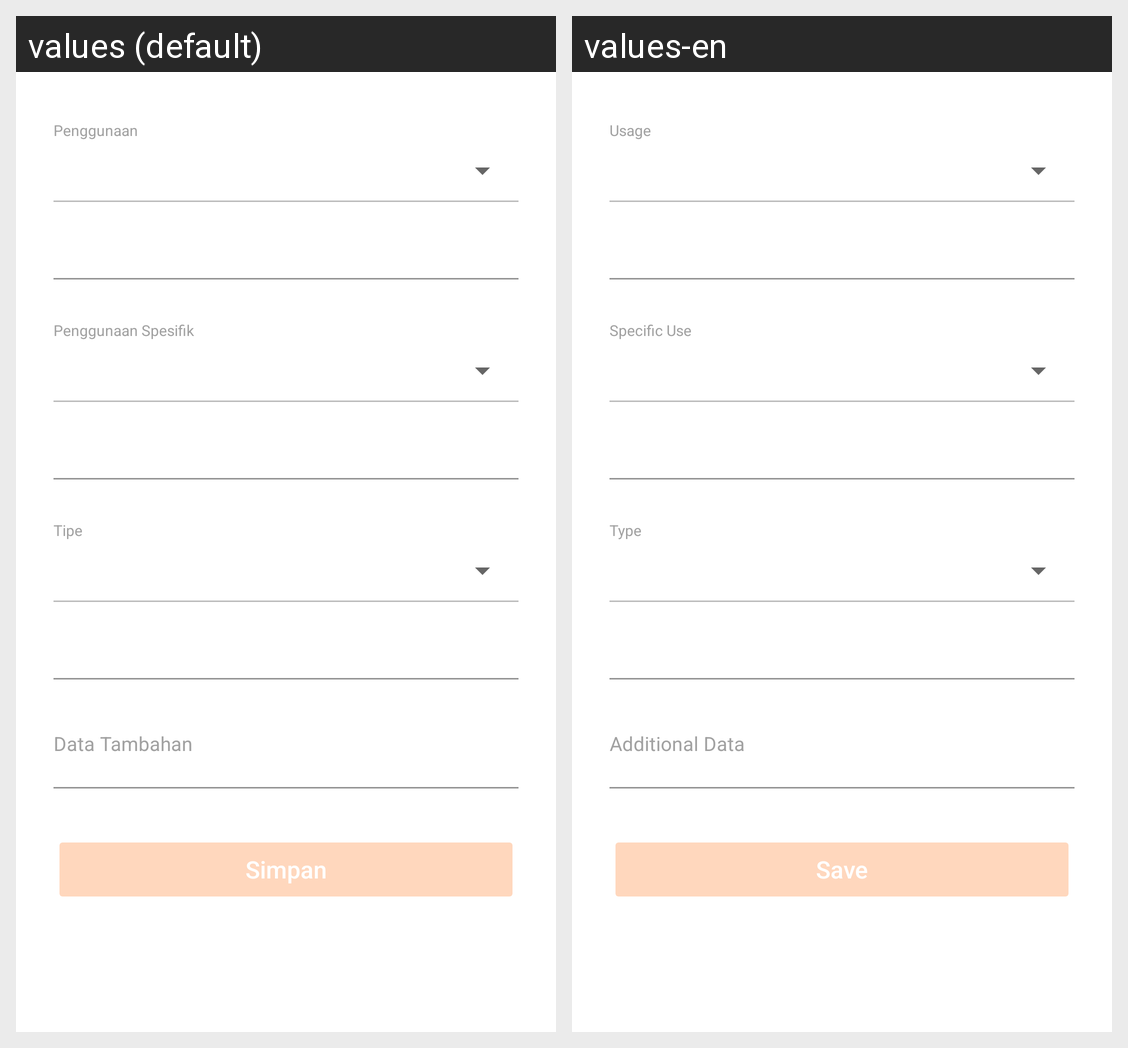

Translations of the strings shown on this Android screen, per locale in the grid:
Android screen res/layout/activity_armada.xml rendered under 2 locales, left to right: values (default), values-en. Device: Nexus 5 (rendered at 1080×1920; each locale shown at half size, 540×960, under a caption strip naming it); theme Theme.RegistrasiBeacon.
Strings drawn on this screen, with the default value and each locale's value (text and hints the layout hard-codes, and strings that could not be matched under every locale, appear in the picture but are not listed):

penggunaan
  values: Penggunaan
  values-en: Usage

penggunaan_spesifik
  values: Penggunaan Spesifik
  values-en: Specific Use

tipe
  values: Tipe
  values-en: Type

data_tambahan
  values: Data Tambahan
  values-en: Additional Data

simpan
  values: Simpan
  values-en: Save
